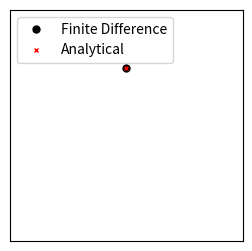
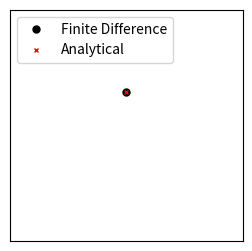
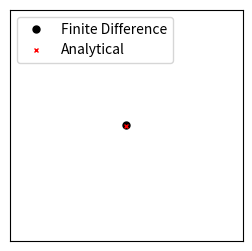
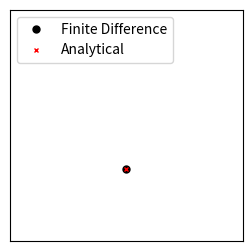
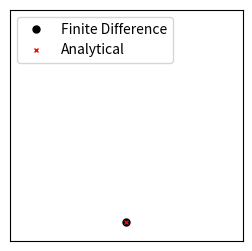
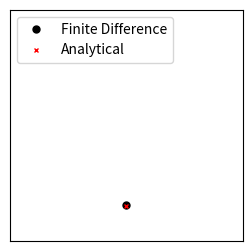
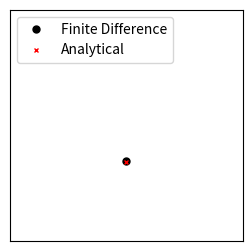
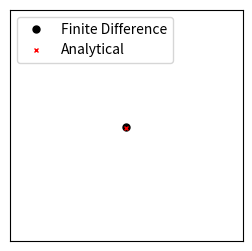
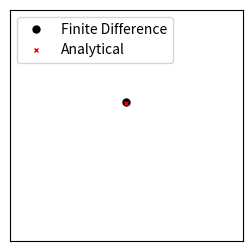
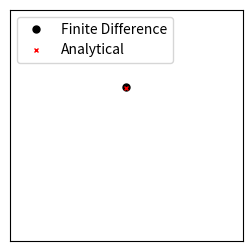
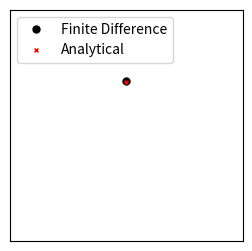
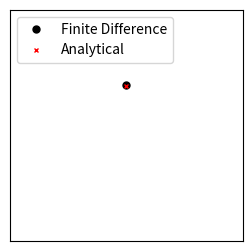
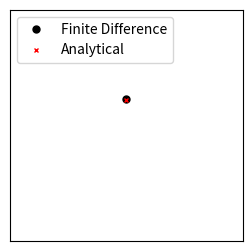
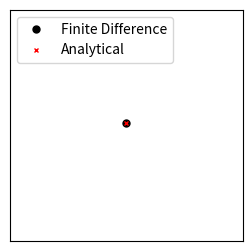
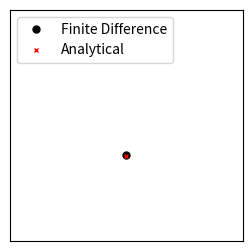
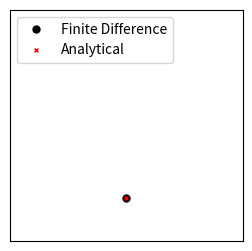

The matplotlib source for these figures, in order:
"""Finite difference solution to bouncing ball."""

"""
Problem definition:

A ball falls in a vaccum from an initial height h(t=0). It impacts the
ground at h(t)=0 at which time its velocity is decreased by a factor
Cr (the material's coefficient of restitution) and bounces back in the
direction its started from.

Governing equation:
    h''(t) = -g, where g is acceleration due to gravity.

    or 

    v'(t) = -g
    h'(t) = v(t)

Boundary conditions:
    When the ball is close to zero two things may occur

    1) The ball bounces back with a reduced velocity.
    2) The ball comes to rest.

Discrete equation:
    h''(t) = [h'(t+dt) - h'(t)]/dt = -g -> Forward FD
    h''(t) = {[h(t+dt) - h(t+dt-dt)] - [h(t) - h(t-dt)]}/dt**2 = -g -> Backward FD
           = [h(t+dt) - 2*h(t) + h(t-dt)]/dt**2 = -g
    therefore,
    h(t+dt) = -g*dt**2 + 2*h(t) - h(t-dt)

Discrete initial conditions:
    h(t=0) = h0
    h(0) = h0

    h'(t=0) = v0

    h'(t=0) = [h(dt) - h(-dt)]/2*dt = v0
    h(-dt) = h(dt) - 2*dt*v0
    h(dt) = -g*dt**2 + 2*h(0) - h(-dt)

    2*h(-dt) = -g*dt**2 + 2*h(0) - 2*dt*v0
    h(-dt) = -0.5*g*dt**2 + h(0) - dt*v0

Discrete boundary condition:
    if h<EPS_H:
        v /= -cor
    
    v(t) = h'(t) = [h(t+dt) - h(t-dt)]/2*dt

    h(t+dt) = ?, so that v*(t) = v(t)/-cor

    v*(t) = [h(t+dt) - h(t-dt)]/-2*dt*cor

    [b - h(t-dt)] = [h(t+dt) - h(t-dt)]/-cor

    b = [h(t+dt) - h(t-dt)]/-cor + h(t-dt)

    if v<eps_v:
        v = 0
        break

"""




import numpy as np
import matplotlib.pyplot as plt


def bounce(h0, v0=0, cor=1, dt=0.01, nsteps=1000, g=-9.81):
    h = np.empty(nsteps+1)

    a = g*dt*dt
    h[0] = 0.5*a + h0 - dt*v0
    h[1] = h0

    EPS_H = 1E-3

    for n in range(2, nsteps+1):
        h[n] = a + 2*h[n-1] - h[n-2]

        if h[n] < EPS_H:
            h[n] = (h[n] - h[n-1])/-cor + h[n-1]

    return h[1:]

def bounce_true(h0, v0, cor=1, dt=0.01, nsteps=1000, g=-9.81):
    h = np.empty(nsteps)

    EPS_H = 1E-3

    nref = 0
    for n in range(nsteps):
        time = (n-nref)*dt
        h[n] = h0 + v0*time + 0.5*g*time*time

        if h[n] < EPS_H:
            h0 = h[n]
            v0 = (v0 + g*time)/-cor
            nref = n 

    return h

if __name__ == "__main__":

    h0, v0, cor = 90, -10, 1.1
    dt, nsteps = 0.01, 3000
    g = -5

    hs = bounce(h0=h0, v0=v0, cor=cor, dt=dt, nsteps=nsteps, g=g)
    hs_true = bounce_true(h0=h0, v0=v0, cor=cor, dt=dt, nsteps=nsteps, g=g)

    for n, (h, h_true) in enumerate(zip(hs[::100], hs_true[::100])):
        fig, ax = plt.subplots(figsize=(3, 3), dpi=100)
        ax.plot(0, h, marker="o", color="k", linestyle="", markersize=5, zorder=1, label="Finite Difference")
        ax.plot(0, h_true, marker="x", color="r", linestyle="", markersize=3, zorder=2, label="Analytical")
        ax.set_xlim(-55, 55)
        ax.set_xticks([])
        ax.set_ylim(0, 120)
        ax.set_yticks([])
        ax.legend(loc="upper left")
        plt.savefig(str(n).zfill(3)+".png", dpi=100)
        plt.close()
